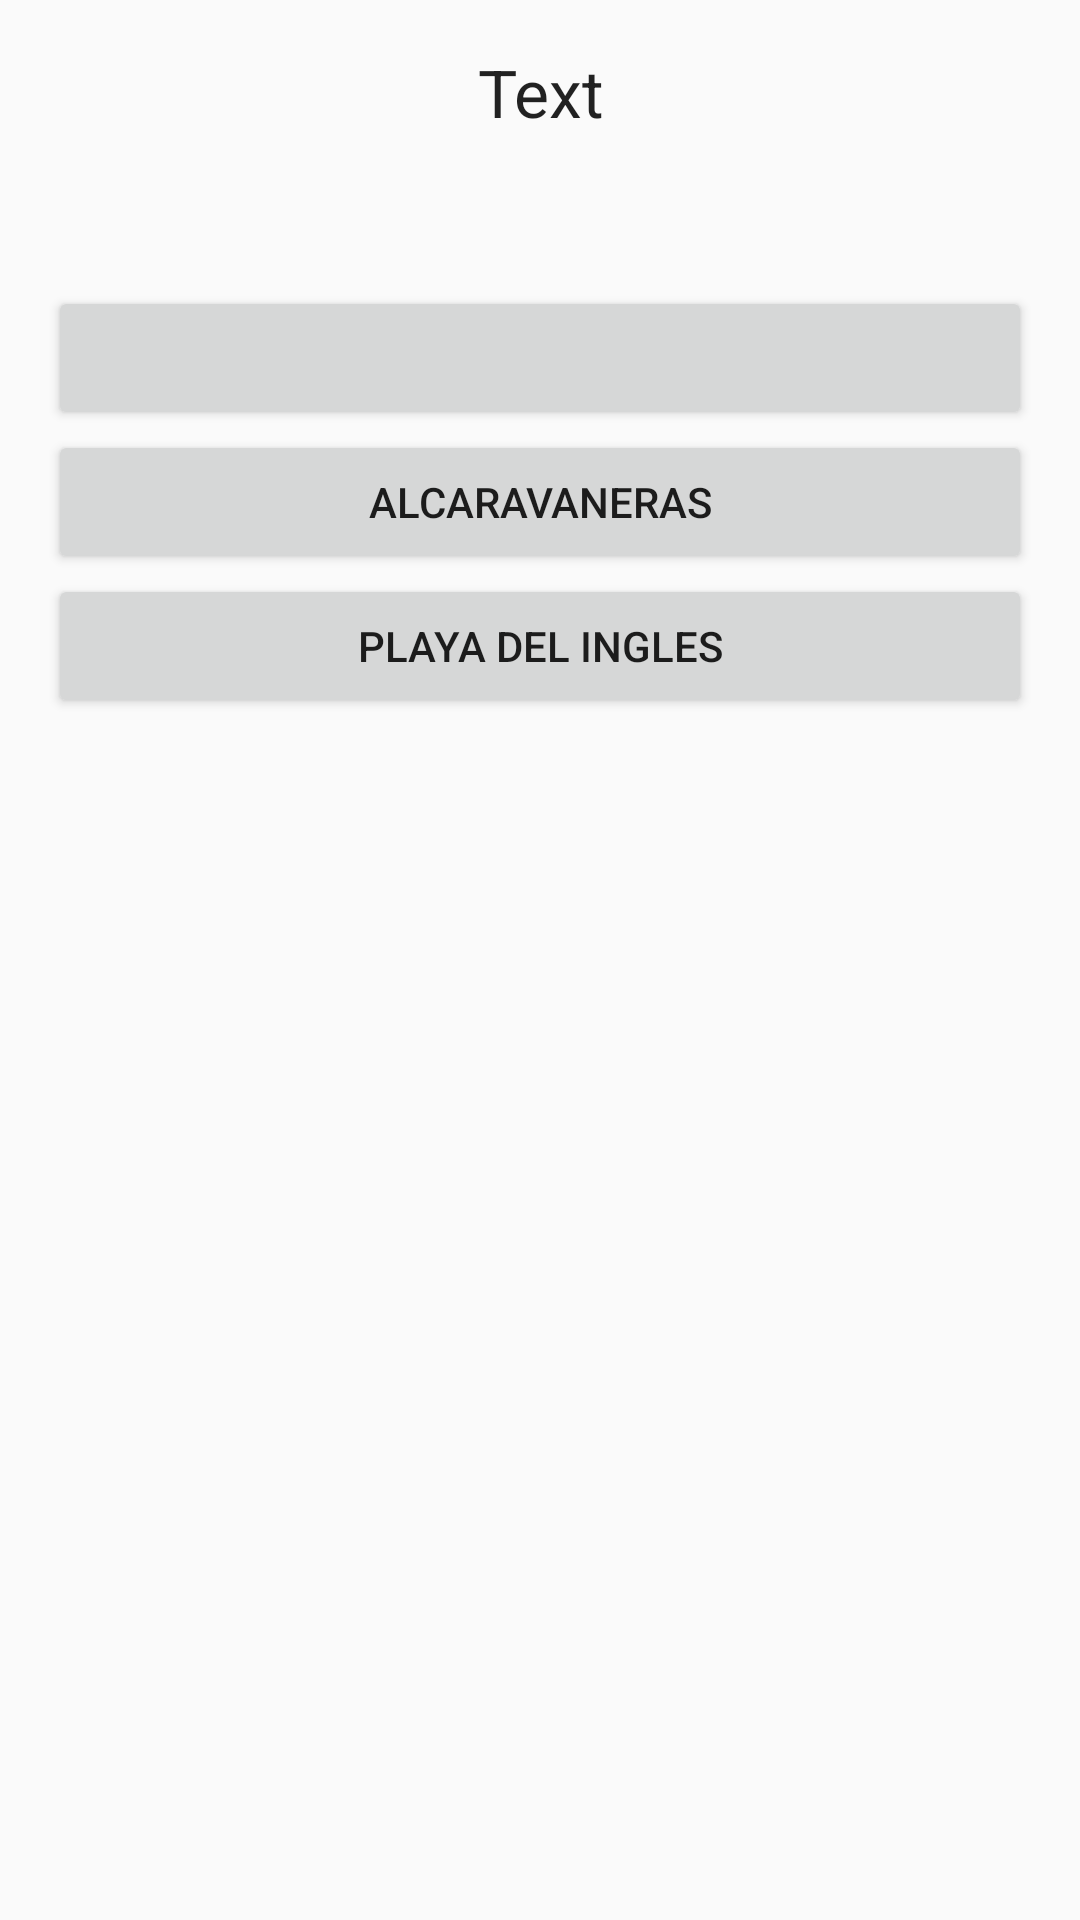

Write the Android layout XML for this screen, with the resource values it uses.
<!-- AndroidManifest.xml: application theme AppTheme -->
<!-- res/layout/content_locations.xml -->
<?xml version="1.0" encoding="utf-8"?>
<RelativeLayout
    xmlns:android="http://schemas.android.com/apk/res/android"
    xmlns:app="http://schemas.android.com/apk/res-auto"
    xmlns:tools="http://schemas.android.com/tools"
    android:id="@+id/content_category"
    android:layout_width="match_parent"
    android:layout_height="match_parent"
    android:paddingBottom="@dimen/activity_vertical_margin"
    android:paddingLeft="@dimen/activity_horizontal_margin"
    android:paddingRight="@dimen/activity_horizontal_margin"
    android:paddingTop="@dimen/activity_vertical_margin"
    app:layout_behavior="@string/appbar_scrolling_view_behavior"
    tools:context="es.ulpgc.eite.clean.mvp.sample.locations.LocationsView"
    tools:showIn="@layout/activity_locations">


    <LinearLayout
        android:layout_width="match_parent"
        android:layout_height="match_parent"
        android:orientation="vertical">


        <TextView
            android:id="@+id/text"
            android:layout_width="match_parent"
            android:layout_height="wrap_content"
            android:text="@string/screen_text"
            android:textAlignment="center"
            android:textAppearance="@style/TextAppearance.AppCompat.Large" />

        <Space
            android:layout_width="wrap_content"
            android:layout_height="50dp"

            />

        <LinearLayout
            android:layout_width="match_parent"
            android:layout_height="wrap_content"
            android:orientation="vertical">


            <Button
                android:id="@+id/button2"
                android:layout_width="match_parent"
                android:layout_height="wrap_content" />

            <Button
                android:id="@+id/button3"
                android:layout_width="match_parent"
                android:layout_height="wrap_content"
                android:text="Alcaravaneras" />

            <Button
                android:id="@+id/button4"
                android:layout_width="match_parent"
                android:layout_height="wrap_content"
                android:text="Playa del Ingles" />
        </LinearLayout>


    </LinearLayout>
</RelativeLayout>
<!-- res/layout/activity_locations.xml (included above) -->
<?xml version="1.0" encoding="utf-8"?>
<android.support.design.widget.CoordinatorLayout
    xmlns:android="http://schemas.android.com/apk/res/android"
    xmlns:app="http://schemas.android.com/apk/res-auto"
    xmlns:tools="http://schemas.android.com/tools"
    android:layout_width="match_parent"
    android:layout_height="match_parent"
    android:id="@+id/coordinator_layout"
    android:fitsSystemWindows="true"
    tools:context="es.ulpgc.eite.clean.mvp.sample.category.CategoryView">

    <android.support.design.widget.AppBarLayout
        android:id="@+id/appbar_layout"
        android:layout_width="match_parent"
        android:layout_height="wrap_content"
        android:theme="@style/AppTheme.AppBarOverlay">

        <android.support.v7.widget.Toolbar
            android:id="@+id/toolbar"
            android:layout_width="match_parent"
            android:layout_height="?attr/actionBarSize"
            app:popupTheme="@style/AppTheme.PopupOverlay" />

    </android.support.design.widget.AppBarLayout>

    <FrameLayout
        android:id="@+id/frameLayout"
        android:layout_width="match_parent"
        android:layout_height="match_parent"
        app:layout_behavior="@string/appbar_scrolling_view_behavior">

        <ProgressBar
            style="?android:attr/progressBarStyle"
            android:layout_width="match_parent"
            android:layout_height="wrap_content"
            android:id="@+id/progress_circle"
            android:layout_gravity="center_vertical|center_horizontal"/>

        <include layout="@layout/item_list"/>


    </FrameLayout>


</android.support.design.widget.CoordinatorLayout>
<!-- res/layout/item_list.xml (included above) -->
<?xml version="1.0" encoding="utf-8"?>
<android.support.v7.widget.RecyclerView
    xmlns:android="http://schemas.android.com/apk/res/android"
    xmlns:app="http://schemas.android.com/apk/res-auto"
    xmlns:tools="http://schemas.android.com/tools"
    android:id="@+id/item_list"
    android:name="es.ulpgc.eite.clean.mvp.sample.ItemListFragment"
    android:layout_width="match_parent"
    android:layout_height="match_parent"
    android:layout_marginLeft="16dp"
    android:layout_marginRight="16dp"
    android:scrollbars="vertical"
    android:scrollbarDefaultDelayBeforeFade="1"
    app:layoutManager="LinearLayoutManager"
    tools:context="es.ulpgc.eite.clean.mvp.sample.category.CategoryView"
    tools:listitem="@layout/item_list_content"/>
<!-- res/layout/item_list_content.xml (included above) -->
<?xml version="1.0" encoding="utf-8"?>
<LinearLayout xmlns:android="http://schemas.android.com/apk/res/android"
              android:layout_width="wrap_content"
              android:layout_height="wrap_content"
              android:orientation="horizontal">

    

    <TextView
        android:id="@+id/item_content"
        style="?android:attr/textAppearanceLarge"
        android:layout_width="wrap_content"
        android:layout_height="wrap_content"
        android:layout_margin="@dimen/text_margin"
        android:textAppearance="?attr/textAppearanceListItem" />
</LinearLayout>
<!-- resources referenced by this layout -->
<resources>
  <dimen name="activity_horizontal_margin">16dp</dimen>
  <dimen name="activity_vertical_margin">16dp</dimen>
  <dimen name="text_margin">16dp</dimen>
  <string name="screen_text">Text</string>
  <style name="AppTheme.AppBarOverlay" parent="ThemeOverlay.AppCompat.Dark.ActionBar" />
  <style name="AppTheme.PopupOverlay" parent="ThemeOverlay.AppCompat.Light" />
  <style name="AppTheme" parent="Theme.AppCompat.Light.DarkActionBar">
          
          <item name="colorPrimary">@color/colorPrimary</item>
          <item name="colorPrimaryDark">@color/colorPrimaryDark</item>
          <item name="colorAccent">@color/colorAccent</item>
      </style>
  <color name="colorPrimary">#3F51B5</color>
  <color name="colorPrimaryDark">#303F9F</color>
  <color name="colorAccent">#FF4081</color>
</resources>
